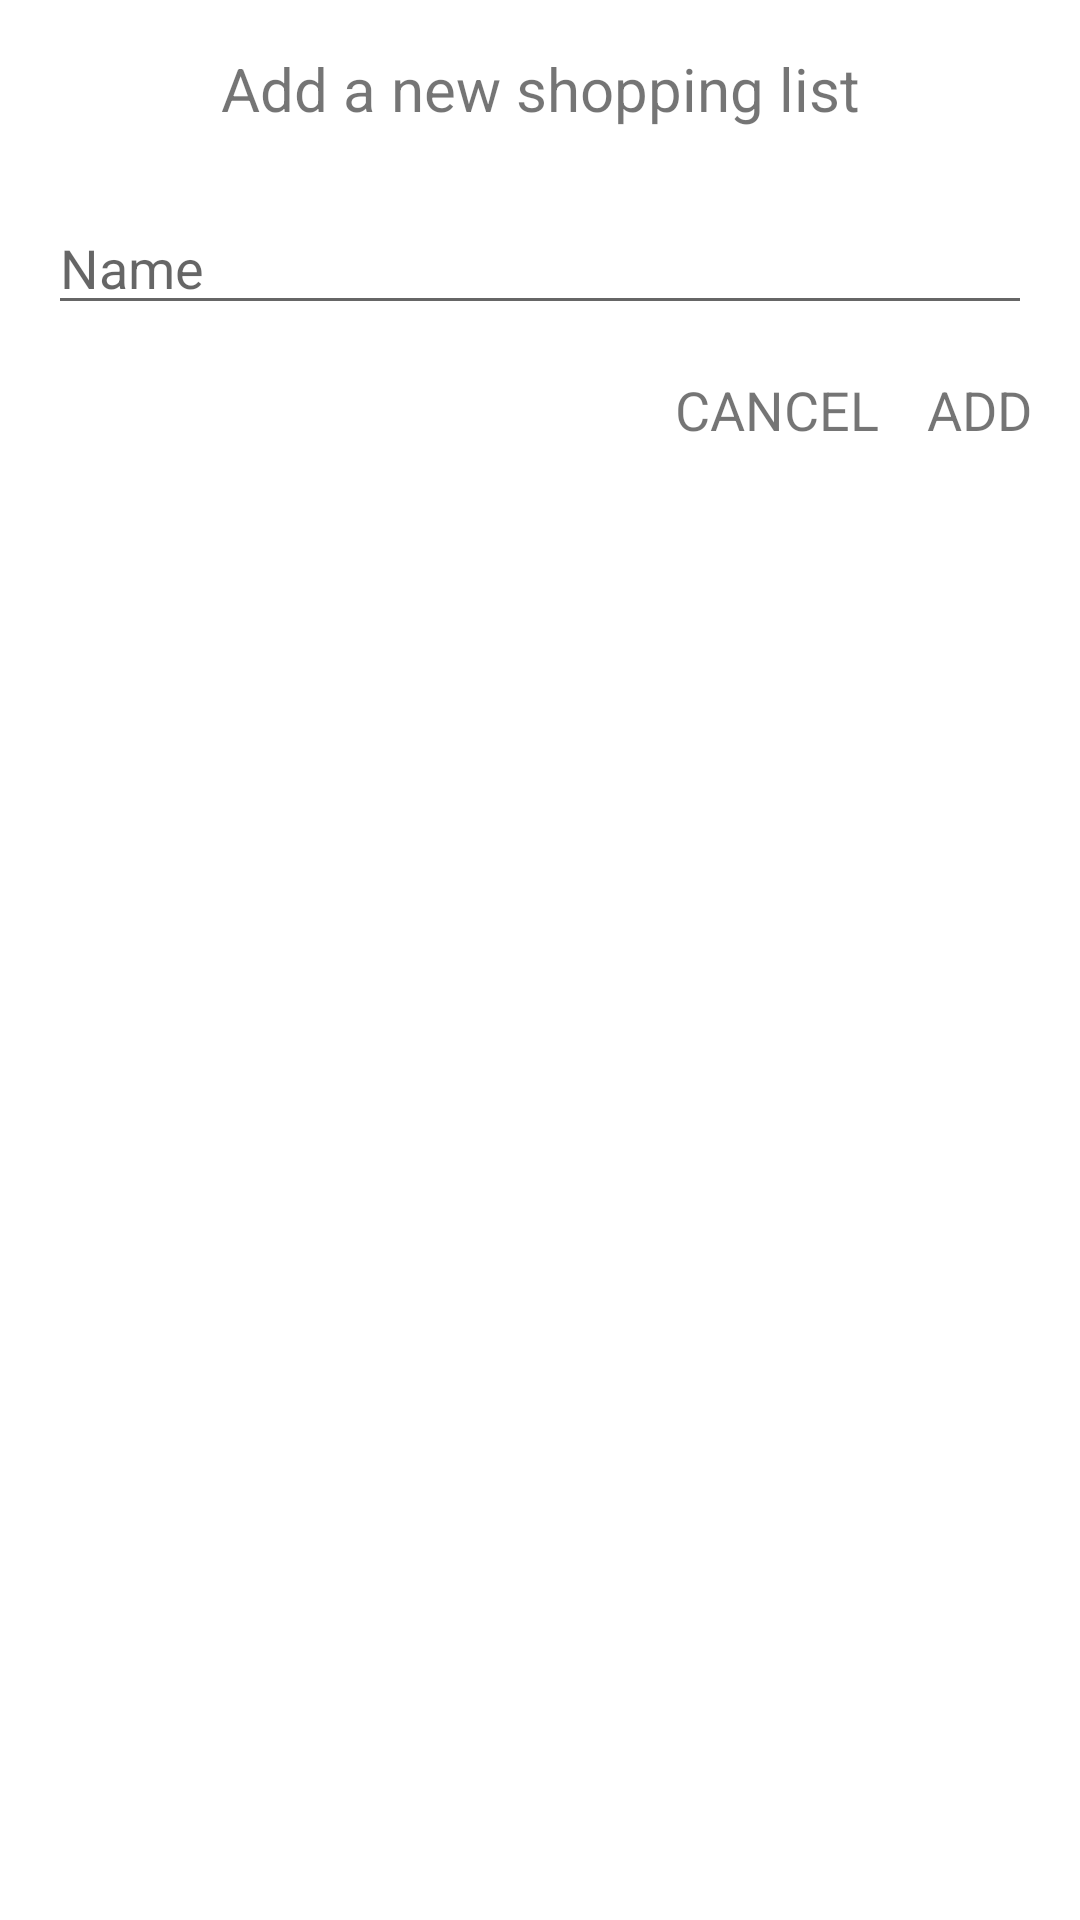

Layout XML and referenced resources for this Android screen:
<!-- AndroidManifest.xml: application theme Theme.ShoppingListM -->
<!-- res/layout/dialog_add_shopping_list.xml -->
<?xml version="1.0" encoding="utf-8"?>
<androidx.constraintlayout.widget.ConstraintLayout
    xmlns:android="http://schemas.android.com/apk/res/android"
    xmlns:app="http://schemas.android.com/apk/res-auto"
    xmlns:tools="http://schemas.android.com/tools"
    android:padding="16dp"
    android:layout_width="300dp"
    android:layout_height="wrap_content">

    <TextView
        android:id="@+id/tvListTitle"
        android:layout_width="wrap_content"
        android:layout_height="wrap_content"
        android:text="Add a new shopping list"
        android:textSize="20sp"
        app:layout_constraintEnd_toEndOf="parent"
        app:layout_constraintStart_toStartOf="parent"
        app:layout_constraintTop_toTopOf="parent" />

    <EditText
        android:id="@+id/etListName"
        android:layout_width="0dp"
        android:layout_height="wrap_content"
        android:layout_marginTop="24dp"
        android:ems="10"
        android:hint="Name"
        android:inputType="text"
        app:layout_constraintEnd_toEndOf="parent"
        app:layout_constraintStart_toStartOf="parent"
        app:layout_constraintTop_toBottomOf="@+id/tvListTitle" />

    <TextView
        android:id="@+id/tvListCancel"
        android:layout_width="wrap_content"
        android:layout_height="wrap_content"
        android:layout_marginTop="16dp"
        android:layout_marginEnd="16dp"
        android:text="CANCEL"
        android:textSize="18sp"
        app:layout_constraintEnd_toStartOf="@+id/tvListAdd"
        app:layout_constraintTop_toBottomOf="@+id/etListName" />

    <TextView
        android:id="@+id/tvListAdd"
        android:layout_width="wrap_content"
        android:layout_height="wrap_content"
        android:layout_marginTop="16dp"
        android:text="ADD"
        android:textSize="18sp"
        app:layout_constraintEnd_toEndOf="parent"
        app:layout_constraintTop_toBottomOf="@+id/etListName" />
</androidx.constraintlayout.widget.ConstraintLayout>
<!-- resources referenced by this layout -->
<resources>
  <style name="Theme.ShoppingListM" parent="Theme.MaterialComponents.DayNight.DarkActionBar">
          
          <item name="colorPrimary">@color/purple_500</item>
          <item name="colorPrimaryVariant">@color/purple_700</item>
          <item name="colorOnPrimary">@color/white</item>
          
          <item name="colorSecondary">@color/teal_200</item>
          <item name="colorSecondaryVariant">@color/teal_700</item>
          <item name="colorOnSecondary">@color/black</item>
          
          <item name="android:statusBarColor" tools:targetApi="l">?attr/colorPrimaryVariant</item>
          
      </style>
  <!-- not gathered from this repository: default colours our renderer supplied (Android Studio template values) -->
  <color name="purple_500">#FF6200EE</color>
  <color name="purple_700">#FF3700B3</color>
  <color name="teal_200">#FF03DAC5</color>
  <color name="teal_700">#FF018786</color>
  <color name="black">#FF000000</color>
  <color name="white">#FFFFFFFF</color>
</resources>
